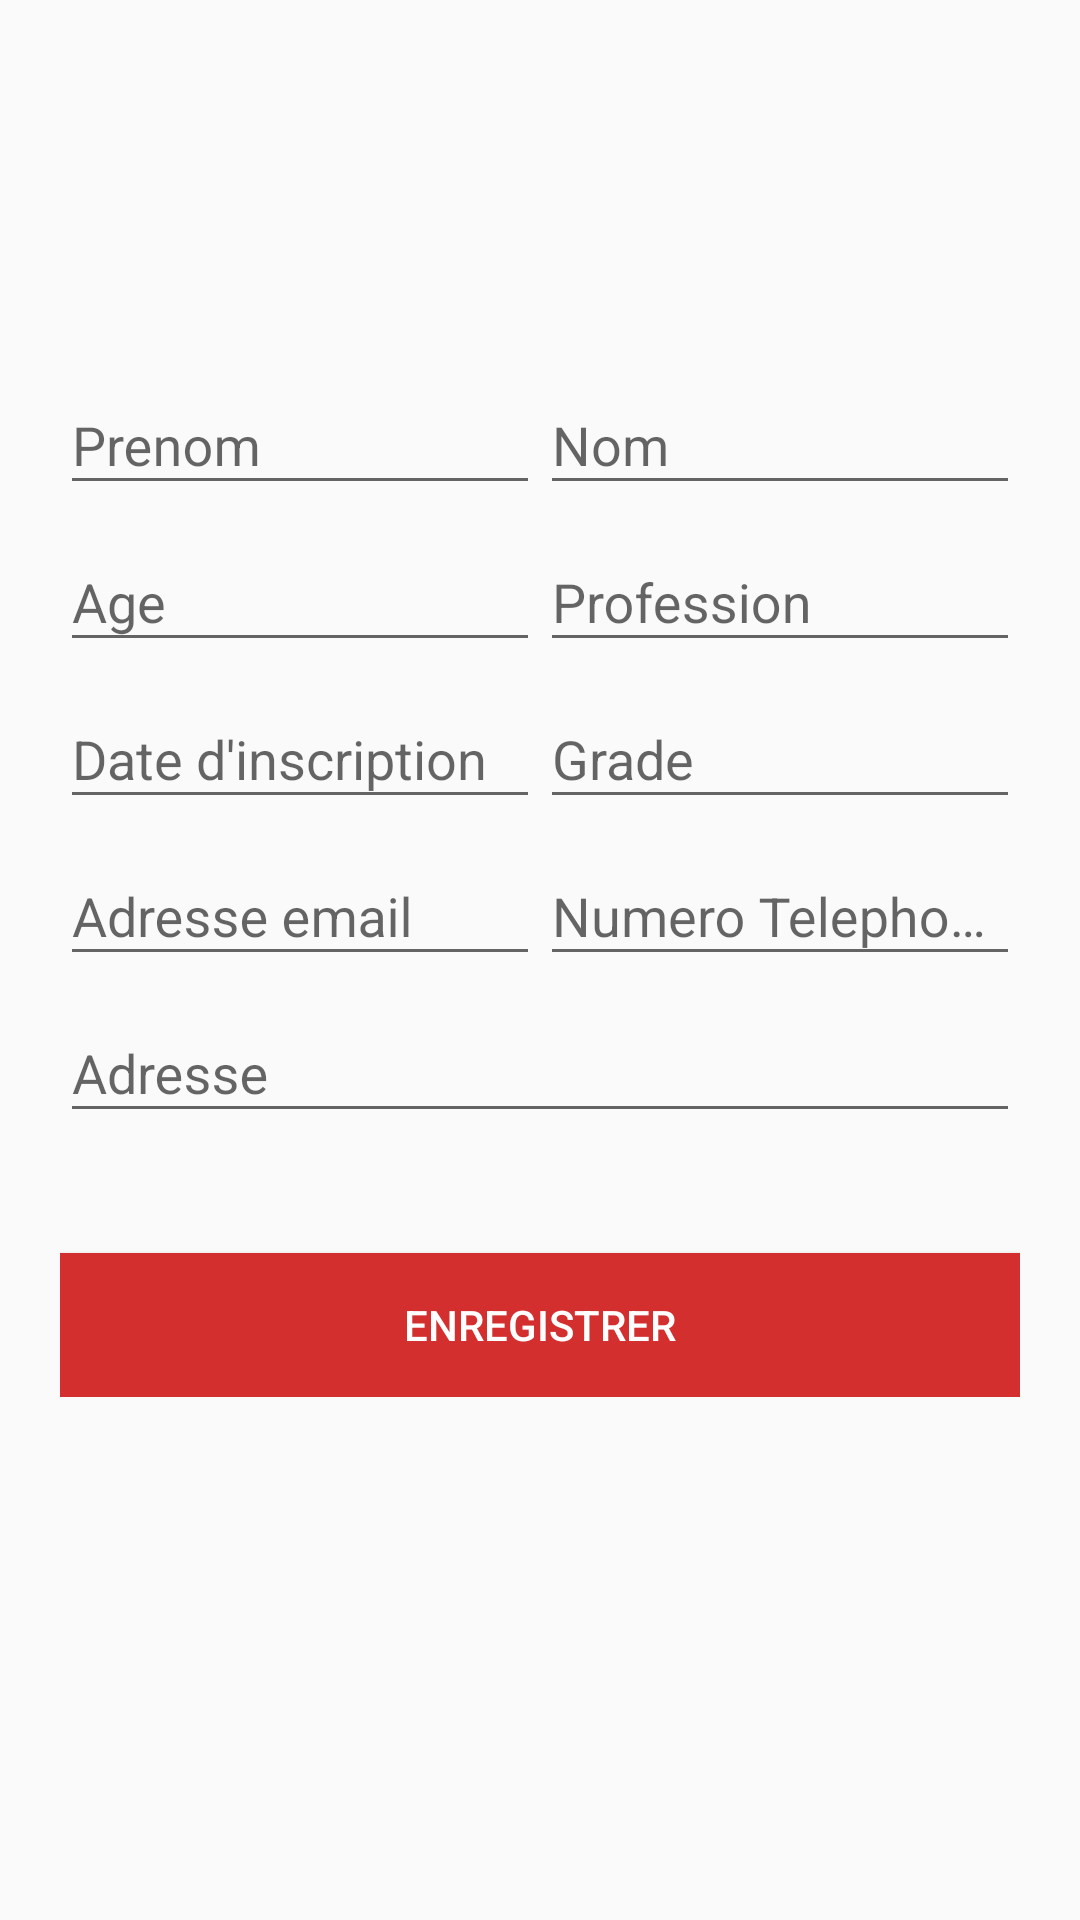

This screen was rendered from an Android layout file. Write that file and the resources it references.
<!-- AndroidManifest.xml: application theme AppTheme -->
<!-- res/layout/fragment_ajouter_nouveau.xml -->
<FrameLayout xmlns:android="http://schemas.android.com/apk/res/android"
    xmlns:tools="http://schemas.android.com/tools"
    android:layout_width="match_parent"
    android:layout_height="match_parent"
    tools:context="tn.com.hitecart.nsmanaging.fragment.AjouterNouveauFragment">

    <ScrollView
        android:layout_width="match_parent"
        android:layout_height="wrap_content">

        <LinearLayout
            android:layout_width="fill_parent"
            android:layout_height="match_parent"
            android:layout_marginTop="?attr/actionBarSize"
            android:orientation="vertical"
            android:paddingLeft="20dp"
            android:paddingRight="20dp"
            android:paddingTop="60dp">

            <LinearLayout
                android:layout_width="match_parent"
                android:layout_height="wrap_content"
                android:orientation="horizontal">
                
                <android.support.design.widget.TextInputLayout
                    android:id="@+id/input_layout_name"
                    android:layout_width="0dp"
                    android:layout_height="wrap_content"
                    android:layout_weight="1">

                    <EditText
                        android:id="@+id/input_name"
                        android:layout_width="match_parent"
                        android:layout_height="wrap_content"
                        android:hint="@string/hint_prenom"
                        android:singleLine="true" />
                </android.support.design.widget.TextInputLayout>
                
                
                <android.support.design.widget.TextInputLayout
                    android:id="@+id/input_layout_lastname"
                    android:layout_width="0dp"
                    android:layout_height="wrap_content"
                    android:layout_weight="1">

                    <EditText
                        android:id="@+id/input_lastname"
                        android:layout_width="match_parent"
                        android:layout_height="wrap_content"
                        android:hint="@string/hint_lastname"
                        android:singleLine="true" />
                </android.support.design.widget.TextInputLayout>
                
            </LinearLayout>

            <LinearLayout
                android:layout_width="match_parent"
                android:layout_height="wrap_content"
                android:orientation="horizontal">
                
                <android.support.design.widget.TextInputLayout
                    android:id="@+id/input_layout_age"
                    android:layout_width="0dp"
                    android:layout_height="wrap_content"
                    android:layout_weight="1">

                    <EditText
                        android:id="@+id/input_age"
                        android:layout_width="match_parent"
                        android:layout_height="wrap_content"
                        android:hint="@string/hint_age"
                        android:singleLine="true" />
                </android.support.design.widget.TextInputLayout>
                

                
                <android.support.design.widget.TextInputLayout
                    android:id="@+id/input_layout_profession"
                    android:layout_width="0dp"
                    android:layout_height="wrap_content"
                    android:layout_weight="1">

                    <EditText
                        android:id="@+id/input_profession"
                        android:layout_width="match_parent"
                        android:layout_height="wrap_content"
                        android:hint="@string/hint_profeission"
                        android:singleLine="true" />
                </android.support.design.widget.TextInputLayout>
                
            </LinearLayout>

            <LinearLayout
                android:layout_width="match_parent"
                android:layout_height="wrap_content"
                android:orientation="horizontal">
                
                <android.support.design.widget.TextInputLayout
                    android:id="@+id/input_layout_inscritDate"
                    android:layout_width="0dp"
                    android:layout_height="wrap_content"
                    android:layout_weight="1">

                    <EditText
                        android:id="@+id/input_inscritDate"
                        android:layout_width="match_parent"
                        android:layout_height="wrap_content"
                        android:hint="@string/hint_date_inscit"
                        android:singleLine="true" />
                </android.support.design.widget.TextInputLayout>
                
                
                <android.support.design.widget.TextInputLayout
                    android:id="@+id/input_layout_grade"
                    android:layout_width="0dp"
                    android:layout_height="wrap_content"
                    android:layout_weight="1">

                    <EditText
                        android:id="@+id/input_grade"
                        android:layout_width="match_parent"
                        android:layout_height="wrap_content"
                        android:hint="@string/hint_grade"
                        android:singleLine="true" />
                </android.support.design.widget.TextInputLayout>
                
            </LinearLayout>

            <LinearLayout
                android:layout_width="match_parent"
                android:layout_height="wrap_content"
                android:orientation="horizontal">
                
                <android.support.design.widget.TextInputLayout
                    android:id="@+id/input_layout_email"
                    android:layout_width="0dp"
                    android:layout_height="wrap_content"
                    android:layout_weight="1">

                    <EditText
                        android:id="@+id/input_email"
                        android:layout_width="match_parent"
                        android:layout_height="wrap_content"
                        android:hint="@string/hint_email"
                        android:inputType="textEmailAddress" />
                </android.support.design.widget.TextInputLayout>
                

                
                <android.support.design.widget.TextInputLayout
                    android:id="@+id/input_layout_phoneNum"
                    android:layout_width="0dp"
                    android:layout_height="wrap_content"
                    android:layout_weight="1">

                    <EditText
                        android:id="@+id/input_phoneNum"
                        android:layout_width="match_parent"
                        android:layout_height="wrap_content"
                        android:hint="@string/hint_phone"
                        android:inputType="phone"
                        android:singleLine="true" />
                </android.support.design.widget.TextInputLayout>
                

            </LinearLayout>

            <LinearLayout
                android:layout_width="match_parent"
                android:layout_height="wrap_content"
                android:orientation="horizontal">

                
                <android.support.design.widget.TextInputLayout
                    android:id="@+id/input_layout_address"
                    android:layout_width="0dp"
                    android:layout_height="wrap_content"
                    android:layout_weight="1">

                    <EditText
                        android:id="@+id/input_address"
                        android:layout_width="match_parent"
                        android:layout_height="wrap_content"
                        android:hint="@string/hint_address"
                        android:inputType="textEmailAddress" />
                </android.support.design.widget.TextInputLayout>
                
            </LinearLayout>
            

            <Button
                android:id="@+id/btn_save"
                android:layout_width="fill_parent"
                android:layout_height="wrap_content"
                android:layout_marginTop="40dp"
                android:background="@color/colorPrimary"
                android:text="@string/btn_add_new"
                android:textColor="@android:color/white" />

        </LinearLayout>

    </ScrollView>

</FrameLayout>
<!-- resources referenced by this layout -->
<resources>
  <color name="colorPrimary">#d32f2f</color>
  <string name="btn_add_new">enregistrer</string>
  <string name="hint_address">Adresse</string>
  <string name="hint_age">Age</string>
  <string name="hint_date_inscit">Date d\'inscription</string>
  <string name="hint_email">Adresse email</string>
  <string name="hint_grade">Grade</string>
  <string name="hint_lastname">Nom</string>
  <string name="hint_password">Password</string>
  <string name="hint_phone">Numero Telephone</string>
  <string name="hint_prenom">Prenom</string>
  <string name="hint_profeission">Profession</string>
  <style name="AppTheme" parent="Theme.AppCompat.Light.NoActionBar">
          
          <item name="colorPrimary">@color/colorPrimary</item>
          <item name="colorPrimaryDark">@color/colorPrimaryDark</item>
          <item name="colorAccent">@color/colorAccent</item>
      </style>
  <color name="colorPrimaryDark">#c72c2c</color>
  <color name="colorAccent">#c19999</color>
</resources>
